Labelled photos from "dataset", an image-classification folder in LaLils/ACS-Java. The possible labels are: croco candy, croco blue, croco yellow, croco red, croco green, dragibus candy, dragibus blue, dragibus yellow, dragibus black, dragibus pink, dragibus red, dragibus green, fraise, fraise fraise, oeuf, oeuf oeuf, ourson, ourson jaune, ourson rouge, ourson vert, schtroumpf, schtroumpf blanc, schtroumpf jaune, schtroumpf rouge.

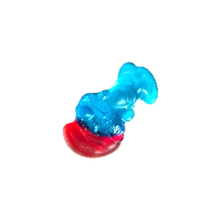
Label: schtroumpf rouge

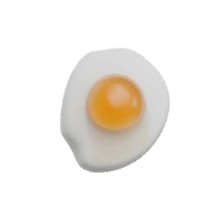
Label: oeuf oeuf

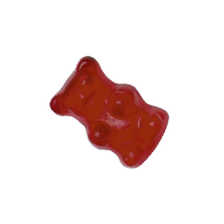
Label: ourson

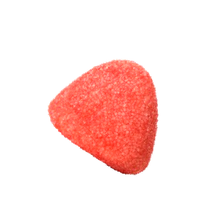
Label: fraise fraise

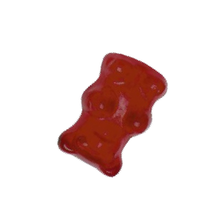
Label: ourson rouge

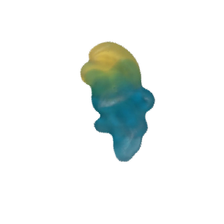
Label: schtroumpf
